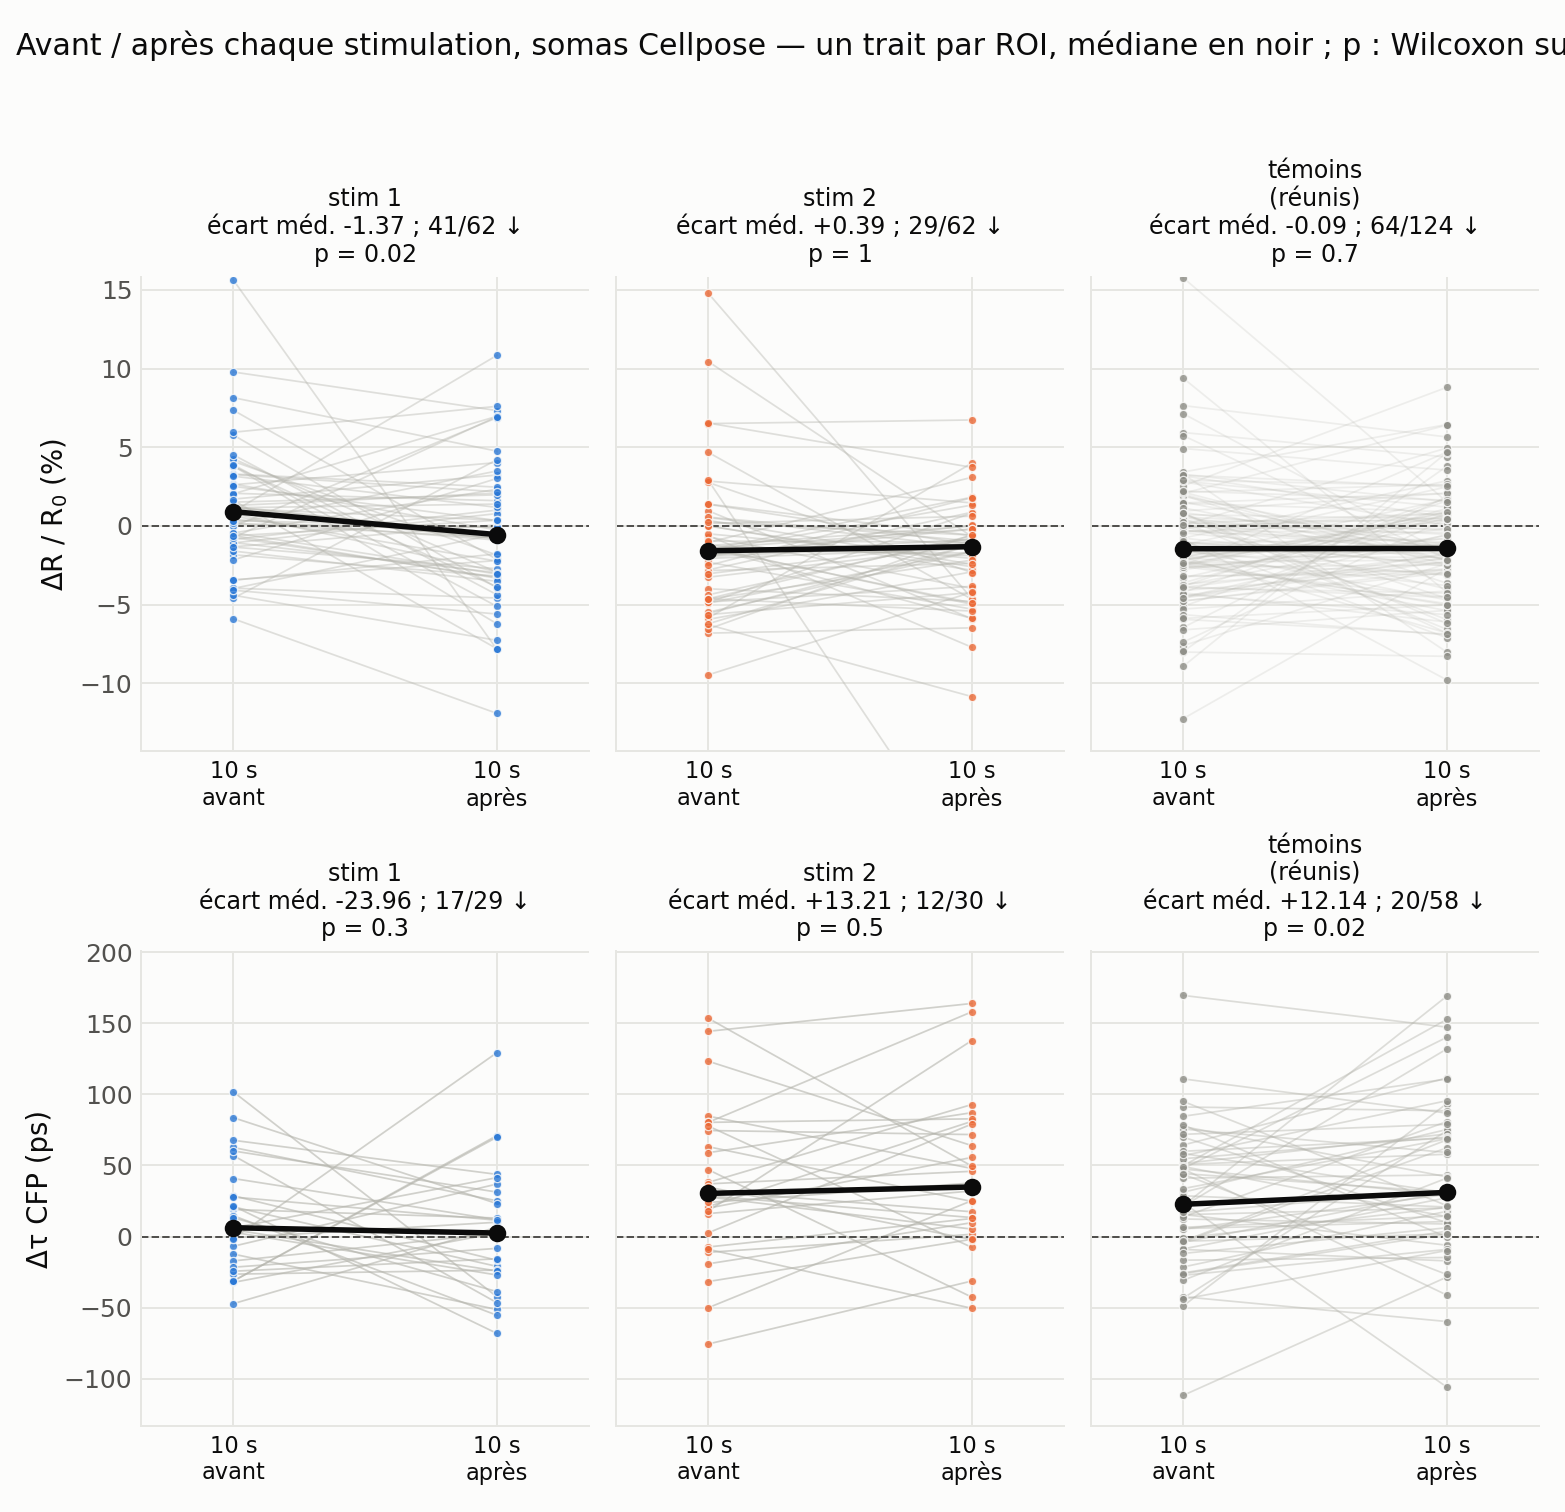

The table this chart was drawn from, first rows:
type, numero, t0_s, t1_s, famille, roi, dR_R0_pct_avant, dtau_ch1_ps_avant, dtau_ch2_ps_avant, dtm_ch1_ps_avant, dN_ch1_pct_avant, dN_ch2_pct_avant, dR_R0_pct_apres, dtau_ch1_ps_apres, dtau_ch2_ps_apres, dtm_ch1_ps_apres, dN_ch1_pct_apres, dN_ch2_pct_apres, dR_R0_pct_ecart, dtau_ch1_ps_ecart, dtau_ch2_ps_ecart, dtm_ch1_ps_ecart, dN_ch1_pct_ecart, dN_ch2_pct_ecart
stim, 1, 60.16, 70.36, cellpose, 1, 0.4173, 101.8, -38.74, 94.89, -2.346, -1.991, -0.8969, -42.35, 64.67, -53.46, 1.564, 0.6935, -1.314, -144.2, 103.4, -148.3, 3.91, 2.685
stim, 1, 60.16, 70.36, cellpose, 10, 1.705, 40.8, -29.84, 44.14, -1.089, -0.05636, 3.235, 11.81, 73.98, 20.73, -2.14, 0.416, 1.53, -28.99, 103.8, -23.42, -1.051, 0.4723
stim, 1, 60.16, 70.36, cellpose, 11, 8.151, , 114.7, , -8.832, 1.636, 4.756, , 264.4, , -0.2849, 6.364, -3.396, , 149.7, , 8.547, 4.727
stim, 1, 60.16, 70.36, cellpose, 12, -0.7298, -6.854, 59.62, -4.872, -0.6116, -0.9855, -3.268, 36.92, 12.85, 7.913, 2.854, -0.1285, -2.538, 43.78, -46.77, 12.79, 3.466, 0.857
stim, 1, 60.16, 70.36, cellpose, 13, -0.4493, 19.03, 12.5, 16.37, 0.4275, -0.3814, 2.333, 13, 31.27, 22.03, -1.597, 0.3313, 2.782, -6.024, 18.76, 5.662, -2.024, 0.7127
stim, 1, 60.16, 70.36, cellpose, 14, 15.63, , , , -15.18, -3.324, -7.844, , , , 4.113, -4.497, -23.47, , , , 19.29, -1.173
stim, 1, 60.16, 70.36, cellpose, 15, 9.784, , 0.0, , -4.843, 4.029, 7.336, , , , -5.84, 0.4635, -2.448, , , , -0.9972, -3.565
stim, 1, 60.16, 70.36, cellpose, 16, 4.104, , 75.37, , -2.347, -0.1335, -1.852, , -121.1, , 2.347, -1.513, -5.957, , -196.5, , 4.695, -1.38
stim, 1, 60.16, 70.36, cellpose, 17, 3.299, -32.28, 29.28, 5.211, -2.777, 0.6992, 2.468, 2.44, -104, 22.46, -1.682, 1.062, -0.831, 34.72, -133.3, 17.25, 1.094, 0.3633
stim, 1, 60.16, 70.36, cellpose, 18, -1.833, -0.8602, 161.9, 11.75, 0.7336, -0.4202, -3.189, 10.04, -59.05, 40.52, 1.605, -1.192, -1.356, 10.9, -221, 28.77, 0.8712, -0.772
stim, 1, 60.16, 70.36, cellpose, 19, 0.6291, -12.36, 19.05, -10.82, -1.099, -0.7062, -2.237, -51.36, -2.729, -51.87, 1.249, -1.242, -2.866, -38.99, -21.78, -41.04, 2.349, -0.5362
stim, 1, 60.16, 70.36, cellpose, 2, -2.161, , 34.48, , 6.007, 2.293, 3.017, , -110.8, , -2.115, -0.3821, 5.178, , -145.2, , -8.122, -2.675
stim, 1, 60.16, 70.36, cellpose, 20, 0.7986, , -103.1, , 0.651, -0.6222, -2.901, , 156.5, , 2.474, -2.341, -3.7, , 259.5, , 1.823, -1.719
stim, 1, 60.16, 70.36, cellpose, 21, 1.297, , 72.01, , -2.72, 0.2163, 2.087, , -61.82, , -0.9338, 2.682, 0.7897, , -133.8, , 1.786, 2.466
stim, 1, 60.16, 70.36, cellpose, 22, 0.1142, 62.64, -14.01, 71.29, -1.348, -0.1889, -0.07173, 25.12, 194.3, 4.456, -0.3449, -0.07695, -0.186, -37.52, 208.3, -66.84, 1.003, 0.1119
stim, 1, 60.16, 70.36, cellpose, 23, 2.663, -17.18, -15.83, -17.63, -1.014, 1.867, -0.2544, 2.203, -39.31, 54.65, 0.5948, 0.5453, -2.917, 19.39, -23.48, 72.28, 1.608, -1.322
stim, 1, 60.16, 70.36, cellpose, 24, 2.073, 20.81, 6.235, 34.5, -0.8306, 0.727, 1.607, -21.02, 54.06, -14.7, -1.206, -0.09575, -0.4655, -41.83, 47.82, -49.19, -0.3756, -0.8228
stim, 1, 60.16, 70.36, cellpose, 25, -3.954, 83.61, 27.87, 25.84, 2.425, -1.505, -4.58, 23.18, -41.98, 62.07, 1.785, -2.77, -0.626, -60.42, -69.85, 36.23, -0.6395, -1.265
stim, 1, 60.16, 70.36, cellpose, 26, 2.042, -47.23, -57.63, -42.09, -0.7992, 0.2503, 6.967, 6.539, -23.09, 50.85, -5.078, 0.5643, 4.925, 53.77, 34.54, 92.94, -4.278, 0.314
stim, 1, 60.16, 70.36, cellpose, 27, 4.261, , , , -2.469, 2.17, -2.931, , , , -3.292, -5.819, -7.192, , , , -0.823, -7.988
stim, 1, 60.16, 70.36, cellpose, 28, 1.514, , , , 1.305, 0.5076, 1.978, , , , -2.017, -2.47, 0.464, , , , -3.321, -2.978
stim, 1, 60.16, 70.36, cellpose, 29, 4.517, , 222.3, , -1.771, -0.8005, -4.369, , -64.64, , 7.085, -0.7719, -8.885, , -287, , 8.857, 0.02859
stim, 1, 60.16, 70.36, cellpose, 3, 5.778, , 65.76, , -5.489, -1.444, -3.919, , -22.28, , 1.205, -3.867, -9.697, , -88.04, , 6.693, -2.423
stim, 1, 60.16, 70.36, cellpose, 30, 1.179, 14.63, -19.01, -12.78, -1.288, -0.1302, -0.6129, -55.39, 27.99, -15.7, 0.9768, 0.3552, -1.792, -70.02, 47, -2.917, 2.265, 0.4854
stim, 1, 60.16, 70.36, cellpose, 31, -0.8502, -31.28, -11.04, 8.176, 0.903, -0.4166, 1.007, 70.99, -20.86, 10.42, -0.7629, -0.2661, 1.858, 102.3, -9.816, 2.246, -1.666, 0.1506
stim, 1, 60.16, 70.36, cellpose, 32, -1.343, -1.442, -117.2, 1.69, 1.414, 0.4132, -2.719, 129.4, 28.45, 27.76, -0.5991, -2.902, -1.377, 130.8, 145.6, 26.07, -2.013, -3.315
stim, 1, 60.16, 70.36, cellpose, 33, 3.267, , 174.8, , -5.204, -2.041, 2.171, , -4.301, , -1.935, 0.2551, -1.096, , -179.1, , 3.269, 2.296
stim, 1, 60.16, 70.36, cellpose, 34, 0.9393, , -70.89, , -0.8273, 0.02106, -0.7852, , 5.405, , -2.384, -2.632, -1.725, , 76.29, , -1.557, -2.653
stim, 1, 60.16, 70.36, cellpose, 35, 2.618, -26.48, 37.82, -65.32, -2.025, 0.7439, 4.024, -23.65, 90.66, -38.16, -2.518, 1.648, 1.406, 2.828, 52.84, 27.16, -0.4933, 0.9045
stim, 1, 60.16, 70.36, cellpose, 36, -0.6079, 28.62, 16.64, -23.77, -0.1213, -0.1568, -3.317, -16.7, 27.58, -7.25, 2.415, -0.4336, -2.709, -45.32, 10.94, 16.52, 2.536, -0.2768
stim, 1, 60.16, 70.36, cellpose, 37, 1.221, 56.95, -8.78, 25.77, -2.094, -0.5197, -0.5181, -46.57, 86.55, -19.87, 0.3266, 0.1528, -1.739, -103.5, 95.33, -45.65, 2.421, 0.6725
stim, 1, 60.16, 70.36, cellpose, 38, -1.083, -21.59, -8.807, -8.573, 0.667, -0.09624, 0.7866, -8.354, -24.15, -2.555, -1.717, -0.666, 1.869, 13.23, -15.34, 6.018, -2.384, -0.5697
stim, 1, 60.16, 70.36, cellpose, 39, 1.111, 21.47, -22.18, -3.549, -0.06914, 0.6571, 0.3664, -68.16, -46.59, 25.89, -0.2864, -0.2357, -0.7443, -89.63, -24.4, 29.44, -0.2173, -0.8928
stim, 1, 60.16, 70.36, cellpose, 4, -1.596, , 75.05, , -2.152, -3.862, -3.517, , -3.292, , 3.821, -0.05375, -1.921, , -78.34, , 5.973, 3.809
stim, 1, 60.16, 70.36, cellpose, 40, 0.8966, , , , 1.439, 1.493, -0.817, , , , 1.679, -0.4975, -1.714, , , , 0.2398, -1.99
stim, 1, 60.16, 70.36, cellpose, 41, 3.162, , -98.34, , 0.2641, 4.579, 1.181, , 46.94, , -3.539, -1.361, -1.981, , 145.3, , -3.803, -5.939
stim, 1, 60.16, 70.36, cellpose, 42, -3.973, , , , 4, -3.398, -0.5189, , , , 3.111, 3.074, 3.454, , , , -0.8889, 6.472
stim, 1, 60.16, 70.36, cellpose, 43, -1.058, , 28.46, , 0.4204, -0.8892, -2.968, , 7.64, , 4.384, 0.9853, -1.91, , -20.82, , 3.964, 1.875
stim, 1, 60.16, 70.36, cellpose, 44, -5.9, , , , 6.854, -0.2957, -11.91, , , , 12.68, -1.563, -6.011, , , , 5.822, -1.267
stim, 1, 60.16, 70.36, cellpose, 45, 3.808, , 31.2, , -2.455, -0.1125, -6.217, 144.3, -2.13, 90.51, 6.724, -0.8624, -10.02, , -33.33, , 9.178, -0.7499
stim, 1, 60.16, 70.36, cellpose, 46, 0.917, , , , -3.882, -1.484, 10.84, , , , -9.505, 0.6748, 9.924, , , , -5.622, 2.159
stim, 1, 60.16, 70.36, cellpose, 47, 1.621, , 3.7, , -1.775, 0.03531, -7.799, , -96.46, , 7.626, -0.5473, -9.42, , -100.2, , 9.4, -0.5826
stim, 1, 60.16, 70.36, cellpose, 48, 3.78, 67.7, 37.3, 39.68, -3.535, 0.8831, -3.875, 43.73, -9.171, 34.76, 2.841, -0.5142, -7.655, -23.96, -46.48, -4.928, 6.376, -1.397
stim, 1, 60.16, 70.36, cellpose, 49, 3.881, , 90.63, , -3.469, -0.1212, -5.112, , -27.79, , 4.484, -1.343, -8.994, , -118.4, , 7.953, -1.222
stim, 1, 60.16, 70.36, cellpose, 5, -1.328, 4.722, -21.7, 3.586, 0.2035, -0.7831, 0.07703, -24.23, 51.97, -60.68, -2.991, -2.572, 1.405, -28.95, 73.66, -64.27, -3.195, -1.789
stim, 1, 60.16, 70.36, cellpose, 50, 1.157, 60.19, 52.34, -0.5475, -0.7246, -0.08737, 1.388, 31.27, 11.63, -3.533, -0.161, 0.6043, 0.2316, -28.92, -40.71, -2.985, 0.5636, 0.6917
stim, 1, 60.16, 70.36, cellpose, 51, 0.175, 13.19, 1.42, 3.27, -0.6205, -0.8665, -0.7495, -38.76, -39.73, -41.93, 1.068, -0.1682, -0.9245, -51.95, -41.15, -45.2, 1.689, 0.6983
stim, 1, 60.16, 70.36, cellpose, 52, -0.02976, , 38.14, , 1.704, 0.26, 6.878, , -141.6, , -4.567, 0.572, 6.908, , -179.8, , -6.271, 0.312
stim, 1, 60.16, 70.36, cellpose, 53, 0.1579, -24.41, -31.94, -13.22, 0.08896, 0.1074, 3.492, -15.71, -76.37, 35.51, -4.054, -0.8828, 3.334, 8.698, -44.43, 48.73, -4.143, -0.9902
stim, 1, 60.16, 70.36, cellpose, 54, 5.956, , , , -8.269, -3.935, 7.603, , , , -1.034, 5.44, 1.647, , , , 7.235, 9.375
stim, 1, 60.16, 70.36, cellpose, 55, 7.354, , , , -4.569, -0.1513, -2.121, , , , 4.569, 0.353, -9.475, , , , 9.137, 0.5043
stim, 1, 60.16, 70.36, cellpose, 56, -4.592, , -18.02, , 3.604, -0.9922, 4.209, , 95.19, , -4.842, -0.4023, 8.801, , 113.2, , -8.446, 0.59
stim, 1, 60.16, 70.36, cellpose, 57, -4.403, , 187.6, , 6.716, 0.5819, -7.271, , 86.64, , 5.114, -3.257, -2.867, , -100.9, , -1.602, -3.839
stim, 1, 60.16, 70.36, cellpose, 58, 0.9284, , 143.1, , -0.824, -0.5953, -0.5808, , -30.83, , -1.199, -2.46, -1.509, , -173.9, , -0.3745, -1.864
stim, 1, 60.16, 70.36, cellpose, 59, -0.7434, , -122.7, , 1.002, -2.151, 6.948, , -71.56, , -0.5464, 3.743, 7.691, , 51.15, , -1.548, 5.894
stim, 1, 60.16, 70.36, cellpose, 6, -4.083, , , , 6.667, -1.931, -5.598, , , , 12, 3.946, -1.515, , , , 5.333, 5.877
stim, 1, 60.16, 70.36, cellpose, 60, -3.424, , -206.9, , 3.725, -1.464, -2.199, , -37.88, , 4.902, 0.1829, 1.225, , 169, , 1.176, 1.647
stim, 1, 60.16, 70.36, cellpose, 61, 0.343, -31.29, -3.776, -133, 1.205, 2.518, -0.08051, 69.9, 168.9, 75.59, 0.83, 1.618, -0.4235, 101.2, 172.7, 208.5, -0.3748, -0.8997
stim, 1, 60.16, 70.36, cellpose, 62, -3.452, , -37.55, , 4.773, 1.813, -1.779, , -66.58, , 1.537, 0.3453, 1.673, , -29.03, , -3.236, -1.468
stim, 1, 60.16, 70.36, cellpose, 7, -0.4325, 27.79, 3.529, 29.55, 0.3096, -0.3346, -3.056, 11.5, -33.34, 29.11, 2.683, -0.6675, -2.623, -16.3, -36.87, -0.4341, 2.374, -0.3329
... 212 more rows
